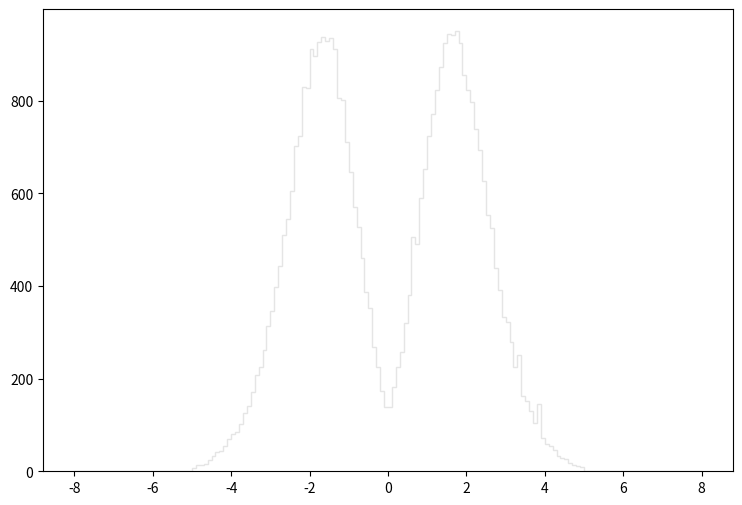

Reproduce this figure in Python. (Note: this script raises an exception after producing the figure.)
def selection_1():

    # Library import
    import numpy
    import matplotlib
    import matplotlib.pyplot   as plt
    import matplotlib.gridspec as gridspec

    # Library version
    matplotlib_version = matplotlib.__version__
    numpy_version      = numpy.__version__

    # Histo binning
    xBinning = numpy.linspace(-8.0,8.0,161,endpoint=True)

    # Creating data sequence: middle of each bin
    xData = numpy.array([-7.95,-7.85,-7.75,-7.65,-7.55,-7.45,-7.35,-7.25,-7.15,-7.05,-6.95,-6.85,-6.75,-6.65,-6.55,-6.45,-6.35,-6.25,-6.15,-6.05,-5.95,-5.85,-5.75,-5.65,-5.55,-5.45,-5.35,-5.25,-5.15,-5.05,-4.95,-4.85,-4.75,-4.65,-4.55,-4.45,-4.35,-4.25,-4.15,-4.05,-3.95,-3.85,-3.75,-3.65,-3.55,-3.45,-3.35,-3.25,-3.15,-3.05,-2.95,-2.85,-2.75,-2.65,-2.55,-2.45,-2.35,-2.25,-2.15,-2.05,-1.95,-1.85,-1.75,-1.65,-1.55,-1.45,-1.35,-1.25,-1.15,-1.05,-0.95,-0.85,-0.75,-0.65,-0.55,-0.45,-0.35,-0.25,-0.15,-0.05,0.05,0.15,0.25,0.35,0.45,0.55,0.65,0.75,0.85,0.95,1.05,1.15,1.25,1.35,1.45,1.55,1.65,1.75,1.85,1.95,2.05,2.15,2.25,2.35,2.45,2.55,2.65,2.75,2.85,2.95,3.05,3.15,3.25,3.35,3.45,3.55,3.65,3.75,3.85,3.95,4.05,4.15,4.25,4.35,4.45,4.55,4.65,4.75,4.85,4.95,5.05,5.15,5.25,5.35,5.45,5.55,5.65,5.75,5.85,5.95,6.05,6.15,6.25,6.35,6.45,6.55,6.65,6.75,6.85,6.95,7.05,7.15,7.25,7.35,7.45,7.55,7.65,7.75,7.85,7.95])

    # Creating weights for histo: y2_ETA_0
    y2_ETA_0_weights = numpy.array([0.0,0.0,0.0,0.0,0.0,0.0,0.0,0.0,0.0,0.0,0.0,0.0,0.0,0.0,0.0,0.0,0.0,0.0,0.0,0.0,0.0,0.0,0.0,0.0,0.0,0.0,0.0,0.0,0.0,0.0,7.778759289,14.1245898142,14.533997461,16.3763358716,25.1786182775,31.9338524496,41.9643637959,43.8067022065,53.427793906,70.2135394244,80.4487505941,85.3616463556,100.919172934,123.02721386,138.994140085,168.471554654,203.476024454,220.057010149,257.51797783,292.931747278,339.194907365,377.883873987,432.540026833,483.101983211,527.522744888,578.698700737,653.415836276,700.907195303,740.210361395,801.826308237,837.240077684,835.80727892,870.607048897,877.362243069,862.418855962,874.496245542,832.736681569,763.341941439,727.518772345,663.241627799,618.002066828,552.906122989,485.967780739,419.848237782,355.980692883,295.592944982,242.369790899,197.334849752,153.732847369,126.097791211,119.956656509,162.125720129,199.58658781,232.339199553,297.844543039,341.651305246,429.469429482,471.228993455,542.466131996,608.176075306,669.178022677,710.118787356,771.734734198,814.518097287,855.049462319,878.59044201,883.093838125,876.748043599,881.046839891,799.369910356,789.95351848,742.666759276,688.829605723,669.178022677,593.028088374,523.42854842,489.65237756,416.777840431,379.112272927,323.637320787,291.498748514,258.336777124,220.671209619,194.878391872,159.669282248,150.048170548,128.144829445,101.32857258,91.9121807042,72.6699973051,59.3642087845,54.0419133762,45.649040617,33.1620713899,28.8632950986,26.4068372179,18.6280819289,13.7151821674,11.4634341101,10.2352091697,0.0,0.0,0.0,0.0,0.0,0.0,0.0,0.0,0.0,0.0,0.0,0.0,0.0,0.0,0.0,0.0,0.0,0.0,0.0,0.0,0.0,0.0,0.0,0.0,0.0,0.0,0.0,0.0,0.0,0.0])

    # Creating weights for histo: y2_ETA_1
    y2_ETA_1_weights = numpy.array([0.0,0.0,0.0,0.0,0.0,0.0,0.0,0.0,0.0,0.0,0.0,0.0,0.0,0.0,0.0,0.0,0.0,0.0,0.0,0.0,0.0,0.0,0.0,0.0,0.0,0.0,0.0,0.0,0.0,0.0,0.0,0.0,0.0,0.0,0.0,0.0,0.0,0.0,0.0,0.0,0.0,0.0,0.0,0.0,0.0,0.0,0.0,0.0,0.0,0.0,0.0,0.0,0.0,0.0,0.0,0.0,0.608524689202,0.0,0.0,0.0,0.0,0.0,0.606569232146,0.0,0.0,0.0,0.0,0.0,0.0,0.0,0.0,0.0,0.0,0.0,0.0,0.0,0.0,0.0,0.0,0.0,0.0,0.0,0.0,0.0,0.0,0.0,0.0,0.0,0.0,0.0,0.0,0.0,0.0,0.0,0.0,0.0,0.0,0.0,0.0,0.0,0.0,0.0,0.0,0.0,0.0,0.0,0.0,0.0,0.0,0.0,0.0,0.0,0.0,0.606204111962,0.0,0.0,0.0,0.0,0.0,0.0,0.0,0.60876676669,0.0,0.0,0.0,0.0,0.0,0.0,0.0,0.0,0.0,0.0,0.0,0.0,0.0,0.0,0.0,0.0,0.0,0.0,0.0,0.0,0.0,0.0,0.0,0.0,0.0,0.0,0.0,0.0,0.0,0.0,0.0,0.0,0.0,0.0,0.0,0.0,0.0,0.0])

    # Creating weights for histo: y2_ETA_2
    y2_ETA_2_weights = numpy.array([0.0,0.0,0.0,0.0,0.0,0.0,0.0,0.0,0.0,0.0,0.0,0.0,0.0,0.0,0.0,0.0,0.0,0.0,0.0,0.0,0.0,0.0,0.0,0.0,0.0,0.0,0.0,0.0,0.0,0.0,0.0,0.0,0.0,0.0,0.0,0.0,0.0,0.501848647982,0.501704646508,0.502036449043,0.502924010493,0.0,0.0,1.50662089325,1.00413219281,1.50479288028,1.50636512019,1.00420078462,0.502732697201,2.00683180855,1.50928481721,1.00320248459,1.50562383283,1.00359750728,0.502036449043,1.50534368076,0.501497838079,1.50800863773,0.0,1.00281200713,1.00312005046,1.00413529184,0.0,1.50609571141,0.501704646508,1.00451110056,0.0,0.501778196758,0.0,0.0,0.0,0.0,0.0,0.500935261303,0.0,0.0,0.0,0.0,0.0,0.0,0.0,0.0,0.0,0.0,0.0,0.0,0.0,0.0,0.0,0.0,0.503483488241,0.502286643856,0.501645971589,0.500768120424,0.501645971589,0.502036449043,0.502924010493,0.502036449043,0.501835012261,1.00488422346,1.50779645765,2.00514469803,1.00454601627,1.5075303545,3.00900273021,2.00793878114,0.501848647982,1.50538706714,2.51175758415,0.0,0.501835012261,1.50553974589,2.00643947168,0.501622212379,1.00482720136,1.00377807728,1.00574719929,2.00727517607,0.0,0.0,0.0,0.5030492112,0.0,0.0,0.0,0.0,0.0,0.0,0.0,0.0,0.0,0.0,0.0,0.0,0.0,0.0,0.0,0.0,0.0,0.0,0.0,0.0,0.0,0.0,0.0,0.0,0.0,0.0,0.0,0.0,0.0,0.0,0.0,0.0,0.0,0.0,0.0,0.0,0.0,0.0])

    # Creating weights for histo: y2_ETA_3
    y2_ETA_3_weights = numpy.array([0.0,0.0,0.0,0.0,0.0,0.0,0.0,0.0,0.0,0.0,0.0,0.0,0.0,0.0,0.0,0.0,0.0,0.0,0.0,0.0,0.0,0.0,0.0,0.0,0.0,0.0,0.0,0.0,0.0,0.0,0.0,0.0,0.0,0.0,0.0,0.0,0.0,0.0,0.0,0.0,0.0,0.27511570108,0.274721427956,1.37391142682,0.549817831794,1.37603493595,2.20317424515,2.75099857028,3.57683724537,5.22908945023,3.84910101721,6.32456747224,6.60177133804,7.42766485792,8.25064347861,6.60149711407,10.7226770559,8.24933939131,6.87175803532,6.60019505806,7.97422369023,4.39963508138,7.14979066688,5.77521968064,5.50332560333,4.95007570626,4.39769113815,3.30319625984,3.57099322798,3.02213294564,1.92323504609,2.20140296147,1.65007547596,1.10097387654,1.37689010847,2.19925588938,0.274618644751,0.550881820779,0.824664184001,0.549649641095,0.27489754068,0.274950963572,0.550685395169,0.275121591817,0.823835011981,0.275401909648,1.92613105429,1.10073459074,1.92400835767,1.92695677312,2.75003777076,3.5765467711,4.67449687138,4.12654863764,5.50115009321,4.39679940244,3.84880038649,6.59544590524,8.52388836286,9.07433508162,8.25014987547,10.4502365619,11.2797945265,6.87651125072,5.50042898574,7.70383682909,5.22544734971,5.77431981978,6.32231274186,4.67646925264,3.57810883205,4.67693238645,1.92453832087,3.02696335001,0.825826893614,0.0,1.10069091803,0.275901403523,0.274855289877,0.0,0.0,0.0,0.273960507234,0.0,0.0,0.0,0.0,0.0,0.0,0.0,0.0,0.0,0.0,0.0,0.0,0.0,0.0,0.0,0.0,0.0,0.0,0.0,0.0,0.0,0.0,0.0,0.0,0.0,0.0,0.0,0.0,0.0,0.0,0.0,0.0,0.0,0.0,0.0,0.0,0.0])

    # Creating weights for histo: y2_ETA_4
    y2_ETA_4_weights = numpy.array([0.0,0.0,0.0,0.0,0.0,0.0,0.0,0.0,0.0,0.0,0.0,0.0,0.0,0.0,0.0,0.0,0.0,0.0,0.0,0.0,0.0,0.0,0.0,0.0,0.0,0.0,0.0,0.0,0.0,0.0,0.0,0.0,0.0,0.0,0.0,0.0,0.0,0.0,0.0,0.0,0.0,0.0,0.0,0.0,0.0,0.0987187343842,0.345265623444,0.44437618815,0.937842095849,0.986775892944,1.38145410364,1.67833847267,2.12243127477,3.20746516928,4.09558583919,4.78610185457,6.31621619367,6.66084489994,6.3155848881,6.95645423214,6.21802513053,5.97005431674,6.56269792799,7.39978505844,5.67294788848,6.81014766417,3.94801064765,4.39107492271,3.94732923847,2.71355173608,3.10805759034,2.12139914027,1.9248314302,1.52977203119,1.23441682453,0.937477742351,0.937514819027,0.29605765936,0.740566521885,0.542563042584,0.493709611689,0.493504387277,0.394962598824,0.641296427266,0.690909028156,1.23305901653,1.57832804702,1.52935476827,2.02274912801,2.96000340823,2.95991522586,3.01101690623,4.44126872555,5.08171719921,5.08317220823,5.87132413869,5.2299858248,6.61268730807,5.87099946725,7.20438095476,5.57582503444,5.37910621186,6.71012080453,5.82434698802,4.88408248252,4.34179100154,3.79859765546,2.91156323196,1.67717566794,1.33262552414,1.23378632062,0.888369384256,0.394645943969,0.0491954381802,0.098477214912,0.0,0.0,0.0,0.0,0.0,0.0,0.0,0.0,0.0,0.0,0.0,0.0,0.0,0.0,0.0,0.0,0.0,0.0,0.0,0.0,0.0,0.0,0.0,0.0,0.0,0.0,0.0,0.0,0.0,0.0,0.0,0.0,0.0,0.0,0.0,0.0,0.0,0.0,0.0,0.0,0.0,0.0,0.0,0.0,0.0])

    # Creating weights for histo: y2_ETA_5
    y2_ETA_5_weights = numpy.array([0.0,0.0,0.0,0.0,0.0,0.0,0.0,0.0,0.0,0.0,0.0,0.0,0.0,0.0,0.0,0.0,0.0,0.0,0.0,0.0,0.0,0.0,0.0,0.0,0.0,0.0,0.0,0.0,0.0,0.0,0.0,0.0,0.0,0.0,0.0,0.0,0.0,0.0,0.0,0.0,0.0,0.0,0.0,0.0,0.0,0.0,0.0,0.0,0.0126179212887,0.0251744813659,0.163831014104,0.151311822508,0.516658721208,0.529409497762,0.882441122065,1.27327695033,1.43684463057,2.19294111335,2.55893177262,2.21814218217,2.52103714329,2.94924525437,2.70959203237,2.96214087155,2.39486775316,2.34418153583,2.36948663383,1.9915840333,1.82773367377,1.39945534299,1.1720871669,1.19743687742,0.85722364864,0.604982095647,0.428736859392,0.453752276141,0.252047298505,0.226859033272,0.163821951562,0.226919050107,0.100811417298,0.126018147709,0.188914329898,0.352873780028,0.428703450021,0.541846186216,0.667866534542,0.78134696546,1.00801554531,1.10919612616,1.42423949487,1.82747500121,1.78961298103,2.23080973538,2.44541993289,2.75994215542,2.78531927363,2.65881979091,2.82332193326,2.72221957435,2.48324654314,2.16805213206,2.11721187152,1.73930226902,1.32317294601,0.781539819555,0.718526944634,0.403273116889,0.214160471364,0.163795004003,0.050426344437,0.0252171333296,0.0125885470494,0.0,0.0,0.0,0.0,0.0,0.0,0.0,0.0,0.0,0.0,0.0,0.0,0.0,0.0,0.0,0.0,0.0,0.0,0.0,0.0,0.0,0.0,0.0,0.0,0.0,0.0,0.0,0.0,0.0,0.0,0.0,0.0,0.0,0.0,0.0,0.0,0.0,0.0,0.0,0.0,0.0,0.0,0.0,0.0,0.0,0.0,0.0])

    # Creating weights for histo: y2_ETA_6
    y2_ETA_6_weights = numpy.array([0.0,0.0,0.0,0.0,0.0,0.0,0.0,0.0,0.0,0.0,0.0,0.0,0.0,0.0,0.0,0.0,0.0,0.0,0.0,0.0,0.0,0.0,0.0,0.0,0.0,0.0,0.0,0.0,0.0,0.0,0.0,0.0,0.0,0.0,0.0,0.0,0.0,0.0,0.0,0.0,0.0,0.0,0.0,0.0,0.0,0.0,0.0,0.0,0.0,0.0143638188769,0.0,0.0,0.028554287912,0.0858015236152,0.114744049192,0.372476875058,0.415038809904,0.472253954893,0.500846081856,0.944989070563,0.887855601942,1.13085129195,1.31736332531,1.1876663527,0.987689715274,1.24555860177,0.973063947191,1.01752358294,0.916333861852,0.686734795577,0.686839765204,0.443950244477,0.486198420108,0.458394365119,0.171934201412,0.299993897766,0.15771261638,0.071606430918,0.0859243380793,0.0715841873541,0.0858671546251,0.114563751361,0.0574110383075,0.171351719951,0.243650400569,0.171726461521,0.286477558674,0.386403895321,0.458290045304,0.572735780812,0.715441989246,0.715981833044,1.04527955185,1.11632249581,0.91546211409,0.916921691766,1.2165389985,0.972836013143,1.15909511969,0.801817496781,0.744919959893,0.615945778143,0.444017974879,0.37193423207,0.30052594382,0.200372322936,0.0286795766601,0.0569437235235,0.0,0.0286946772908,0.0,0.0,0.0,0.0,0.0,0.0,0.0,0.0,0.0,0.0,0.0,0.0,0.0,0.0,0.0,0.0,0.0,0.0,0.0,0.0,0.0,0.0,0.0,0.0,0.0,0.0,0.0,0.0,0.0,0.0,0.0,0.0,0.0,0.0,0.0,0.0,0.0,0.0,0.0,0.0,0.0,0.0,0.0,0.0,0.0,0.0,0.0,0.0,0.0,0.0])

    # Creating weights for histo: y2_ETA_7
    y2_ETA_7_weights = numpy.array([0.0,0.0,0.0,0.0,0.0,0.0,0.0,0.0,0.0,0.0,0.0,0.0,0.0,0.0,0.0,0.0,0.0,0.0,0.0,0.0,0.0,0.0,0.0,0.0,0.0,0.0,0.0,0.0,0.0,0.0,0.0,0.0,0.0,0.0,0.0,0.0,0.0,0.0,0.0,0.0,0.0,0.0,0.0,0.0,0.0,0.0,0.0,0.0,0.0,0.0,0.0,0.0,0.0,0.00108128831986,0.00107991829676,0.00216419015728,0.0129619649641,0.0237609949618,0.0334701168936,0.0506749080226,0.0864002195597,0.0906443365387,0.10260898839,0.113392000559,0.113419409403,0.0907243418643,0.115556796309,0.105812135082,0.098143526138,0.0691294628034,0.0496788019052,0.0614796293369,0.047523163391,0.0388699525005,0.0356459348547,0.0367110869512,0.0161994460519,0.0248478142942,0.0129622373761,0.0118052509844,0.0183598161539,0.0118828905161,0.00864083500119,0.0193646143115,0.0356604355581,0.0269213520054,0.0464370565209,0.0367079856447,0.0485895099095,0.0626557160047,0.0691271787331,0.0711909515199,0.0852168406307,0.116549759211,0.0907169238745,0.0928869373633,0.0982744096538,0.0874840004499,0.0701944472617,0.0626390988693,0.0529410620127,0.0388908025002,0.0259165287021,0.0129509092255,0.00432302217895,0.00215933493624,0.00107991829676,0.0,0.0,0.0,0.0,0.0,0.0,0.0,0.0,0.0,0.0,0.0,0.0,0.0,0.0,0.0,0.0,0.0,0.0,0.0,0.0,0.0,0.0,0.0,0.0,0.0,0.0,0.0,0.0,0.0,0.0,0.0,0.0,0.0,0.0,0.0,0.0,0.0,0.0,0.0,0.0,0.0,0.0,0.0,0.0,0.0,0.0,0.0,0.0,0.0,0.0,0.0,0.0,0.0])

    # Creating weights for histo: y2_ETA_8
    y2_ETA_8_weights = numpy.array([0.0,0.0,0.0,0.0,0.0,0.0,0.0,0.0,0.0,0.0,0.0,0.0,0.0,0.0,0.0,0.0,0.0,0.0,0.0,0.0,0.0,0.0,0.0,0.0,0.0,0.0,0.0,0.0,0.0,0.0,0.0,0.0,0.0,0.0,0.0,0.0,0.0,0.0,0.0,0.0,0.0,0.0,0.0,0.0,0.0,0.0,0.0,0.0,0.0,0.0,0.0,0.0,0.0,0.0,0.0,0.0,0.0,0.0014198700204,0.0,0.00283829453854,0.00426135104876,0.00568020320393,0.00424137460847,0.0028314397248,0.00708182218067,0.00710327085053,0.0113554856123,0.0169550732964,0.0127832216298,0.00851752739246,0.00565799800258,0.00425743178506,0.00566853079176,0.0085277580145,0.00568114459934,0.0113609869845,0.00140997645949,0.00142040456669,0.0014198700204,0.00283988778345,0.00141842451814,0.00424410079455,0.0014198700204,0.00985090114142,0.00708939714705,0.00710321962318,0.00849469781136,0.00850724480065,0.00567246935852,0.00994551583463,0.00567962782424,0.009942048708,0.0141252149377,0.0113575421307,0.0183828018897,0.00425961080362,0.00992222594977,0.0085145354181,0.0014198700204,0.00283988778345,0.00283736353708,0.00281850741673,0.00142146326531,0.0,0.0,0.0,0.0,0.0,0.0,0.0,0.0,0.0,0.0,0.0,0.0,0.0,0.0,0.0,0.0,0.0,0.0,0.0,0.0,0.0,0.0,0.0,0.0,0.0,0.0,0.0,0.0,0.0,0.0,0.0,0.0,0.0,0.0,0.0,0.0,0.0,0.0,0.0,0.0,0.0,0.0,0.0,0.0,0.0,0.0,0.0,0.0,0.0,0.0,0.0,0.0,0.0,0.0,0.0,0.0,0.0])

    # Creating weights for histo: y2_ETA_9
    y2_ETA_9_weights = numpy.array([0.0,0.0,0.0,0.0,0.0,0.0,0.0,0.0,0.0,0.0,0.0,0.0,0.0,0.0,0.0,0.0,0.0,0.0,0.0,0.0,0.0,0.0,0.0,0.0,0.0,0.0,0.0,0.0,0.0,0.0,0.0,0.0,0.0,0.0,0.0,0.0,0.0,0.0,0.0,0.0,0.0,0.0,0.0,0.0,0.0,0.0,0.0,0.0,0.0,0.0,0.0,0.0,0.0,0.0,0.0,0.0,0.0,0.0,0.0,0.0,0.0,0.0,0.0,0.0,0.0,0.0,0.0,0.0,0.0,0.0,0.0,0.0,0.0,0.0,0.0,0.0,0.0,0.0,0.0,0.0,0.0,0.0,0.0,0.0,0.0,0.0,0.0,0.0,0.0,0.0,0.0,0.0,0.0,0.0,0.0,0.0,0.0,0.0,0.0,0.0,0.0,0.0,0.0,0.0,0.0,0.0,0.0,0.0,0.0,0.0,0.0,0.0,0.0,0.0,0.0,0.0,0.0,0.0,0.0,0.0,0.0,0.0,0.0,0.0,0.0,0.0,0.0,0.0,0.0,0.0,0.0,0.0,0.0,0.0,0.0,0.0,0.0,0.0,0.0,0.0,0.0,0.0,0.0,0.0,0.0,0.0,0.0,0.0,0.0,0.0,0.0,0.0,0.0,0.0,0.0,0.0,0.0,0.0,0.0,0.0])

    # Creating weights for histo: y2_ETA_10
    y2_ETA_10_weights = numpy.array([0.0,0.0,0.0,0.0,0.0,0.0,0.0,0.0,0.0,0.0,0.0,0.0,0.0,0.0,0.0,0.0,0.0,0.0,0.0,0.0,0.0,0.0,0.0,0.0,0.0,0.0,0.0,0.0,0.0,0.0,0.0,0.0,0.0,0.0,0.0,0.0,0.0,0.0,0.0,0.0,0.0,0.0,0.0,0.0,0.0,0.0,0.0,0.0,0.0,0.0,0.0,0.0,0.0,0.0,0.0,0.0,0.0,0.0,52.7314194359,0.0,0.0,0.0,0.0,0.0,0.0,0.0,0.0,0.0,0.0,0.0,0.0,0.0,0.0,0.0,0.0,0.0,0.0,0.0,0.0,0.0,0.0,0.0,0.0,0.0,0.0,0.0,0.0,0.0,0.0,0.0,0.0,0.0,0.0,0.0,0.0,0.0,0.0,0.0,0.0,0.0,0.0,0.0,0.0,0.0,0.0,0.0,0.0,0.0,0.0,0.0,0.0,0.0,0.0,52.6056914349,0.0,0.0,0.0,0.0,52.64790836,0.0,0.0,0.0,0.0,0.0,0.0,0.0,0.0,0.0,0.0,0.0,0.0,0.0,0.0,0.0,0.0,0.0,0.0,0.0,0.0,0.0,0.0,0.0,0.0,0.0,0.0,0.0,0.0,0.0,0.0,0.0,0.0,0.0,0.0,0.0,0.0,0.0,0.0,0.0,0.0,0.0])

    # Creating weights for histo: y2_ETA_11
    y2_ETA_11_weights = numpy.array([0.0,0.0,0.0,0.0,0.0,0.0,0.0,0.0,0.0,0.0,0.0,0.0,0.0,0.0,0.0,0.0,0.0,0.0,0.0,0.0,0.0,0.0,0.0,0.0,0.0,0.0,0.0,0.0,0.0,0.0,0.0,0.0,0.0,0.0,0.0,0.0,0.0,0.0,0.0,0.0,0.0,0.0,0.0,0.0,0.0,0.0,0.0,0.0,0.0,11.5010083094,0.0,11.5298573732,0.0,11.4991253868,0.0,11.5214130418,23.0270863879,0.0,11.5010083094,0.0,34.5830818007,23.0555223616,11.5293866425,23.0273169499,34.5845228128,23.0294688614,46.1043776401,11.53761194,46.035804674,11.5064265152,0.0,0.0,11.5093123822,11.5293866425,11.4739499434,34.5424068303,11.5180084104,11.4851648608,0.0,0.0,0.0,11.4991253868,11.53761194,11.5336578026,0.0,23.0275859388,46.0905247098,0.0,11.4976228914,23.0505076392,22.9967482782,34.5420994143,23.0354442586,23.0741978794,34.5770295495,23.0608444999,23.0121382883,34.5560484122,11.528454788,11.5214130418,0.0,23.0362512254,23.0048371599,0.0,11.4851648608,11.5010083094,23.0542542709,11.5010083094,0.0,0.0,23.0395559467,11.4976228914,0.0,0.0,0.0,0.0,0.0,0.0,0.0,0.0,0.0,0.0,0.0,0.0,0.0,0.0,0.0,0.0,0.0,0.0,0.0,0.0,0.0,0.0,0.0,0.0,0.0,0.0,0.0,0.0,0.0,0.0,0.0,0.0,0.0,0.0,0.0,0.0,0.0,0.0,0.0,0.0,0.0,0.0,0.0,0.0,0.0,0.0,0.0,0.0])

    # Creating weights for histo: y2_ETA_12
    y2_ETA_12_weights = numpy.array([0.0,0.0,0.0,0.0,0.0,0.0,0.0,0.0,0.0,0.0,0.0,0.0,0.0,0.0,0.0,0.0,0.0,0.0,0.0,0.0,0.0,0.0,0.0,0.0,0.0,0.0,0.0,0.0,0.0,0.0,0.0,0.0,0.0,0.0,0.0,0.0,0.0,0.0,0.0,0.0,0.0,0.0,0.0,0.0,1.38815964354,0.0,0.0,0.0,0.0,0.0,0.0,0.0,0.0,2.76621886236,4.15385111579,0.0,4.15857108423,4.15728242129,5.54116985868,5.53969462812,15.2387277681,15.2267489729,20.7686304812,13.8418921532,9.69436317935,16.6112961288,12.4535097826,12.4464221364,11.0693838464,22.1552702719,15.2325210288,6.92478802321,17.9975743244,17.9916964827,11.0834321958,11.0793911796,6.9216490711,11.0786641429,11.0714437837,8.30580193458,12.4604531754,4.15498975528,8.31225871293,5.54472041358,13.8498049284,9.68734477477,16.6052432597,11.0728959337,22.1739462676,8.30698481176,15.2342770725,9.69367845695,9.70082188107,18.0007979051,16.6119000693,22.1466343068,19.3811828721,16.6140254015,11.0728478493,19.3803750535,11.0734825639,9.68850072467,4.15712855109,6.92343973557,4.15216239032,1.38202560795,2.77088882299,0.0,1.38348083538,2.76873271678,2.76883850255,1.3844840691,0.0,0.0,0.0,0.0,0.0,0.0,0.0,0.0,0.0,0.0,0.0,0.0,0.0,0.0,0.0,0.0,0.0,0.0,0.0,0.0,0.0,0.0,0.0,0.0,0.0,0.0,0.0,0.0,0.0,0.0,0.0,0.0,0.0,0.0,0.0,0.0,0.0,0.0,0.0,0.0,0.0,0.0,0.0,0.0,0.0,0.0,0.0,0.0])

    # Creating weights for histo: y2_ETA_13
    y2_ETA_13_weights = numpy.array([0.0,0.0,0.0,0.0,0.0,0.0,0.0,0.0,0.0,0.0,0.0,0.0,0.0,0.0,0.0,0.0,0.0,0.0,0.0,0.0,0.0,0.0,0.0,0.0,0.0,0.0,0.0,0.0,0.0,0.0,0.0,0.0,0.0,0.0,0.0,0.0,0.0,0.0,0.0,0.0,0.0,0.0,0.0,0.0,0.0,0.0,0.0,0.0,0.0,0.0,0.0,0.0,0.504237726954,0.0,0.0,1.00953538056,1.0087297392,0.0,3.02449357772,2.51810959791,4.53569106043,4.53827942984,4.03218796915,3.02122579926,5.54766764051,3.02240771003,6.04927724701,5.0405566111,5.04321173799,4.02821893376,2.52224340289,4.03433634611,3.5299016846,5.55092358469,4.53532996317,6.0507277049,4.02691716297,2.52308940218,4.53578512778,1.51183896137,3.02054699711,2.52469734702,3.02845108228,4.53500831351,5.04375793552,3.5277684798,6.05280932438,4.03567756449,5.03640550986,5.54429031911,5.54628697453,4.53195264177,4.03581714831,3.01903554716,3.52980458282,4.53569409486,3.02404144754,3.52839660696,1.51398976587,2.5165787276,1.51382105152,1.00843630975,1.51120537223,2.01840591735,2.01864503049,1.0087297392,0.504767842003,0.503357438599,0.0,0.0,0.0,0.0,0.0,0.0,0.0,0.0,0.0,0.0,0.0,0.0,0.0,0.0,0.0,0.0,0.0,0.0,0.0,0.0,0.0,0.0,0.0,0.0,0.0,0.0,0.0,0.0,0.0,0.0,0.0,0.0,0.0,0.0,0.0,0.0,0.0,0.0,0.0,0.0,0.0,0.0,0.0,0.0,0.0,0.0,0.0,0.0,0.0,0.0,0.0,0.0])

    # Creating weights for histo: y2_ETA_14
    y2_ETA_14_weights = numpy.array([0.0,0.0,0.0,0.0,0.0,0.0,0.0,0.0,0.0,0.0,0.0,0.0,0.0,0.0,0.0,0.0,0.0,0.0,0.0,0.0,0.0,0.0,0.0,0.0,0.0,0.0,0.0,0.0,0.0,0.0,0.0,0.0,0.0,0.0,0.0,0.0,0.0,0.0,0.0,0.0,0.0,0.0,0.0,0.0,0.0,0.0,0.0,0.0,0.0,0.0,0.0,0.0,0.0,0.141173973061,0.141373847829,0.141506065278,0.566554939202,0.141625201413,0.566002253724,0.424616151783,0.706899345404,2.12124456578,2.12302208538,1.69707471762,0.848790809249,2.26218801917,1.97863132125,1.83824228468,1.69647682466,1.69856598731,3.25315134812,1.13163207477,2.40399907141,1.69847999691,1.41508989336,1.55572266556,2.40359124224,2.26122231047,1.41649459553,2.12290666203,1.98154383713,1.69766491568,0.849049742299,2.6873730157,1.55722297675,0.990150940937,1.83867492987,1.41509547215,2.26351923515,1.69832225167,1.98066469594,1.97969706352,2.68828678389,1.27311917214,0.9903827495,1.41438234822,0.990297528593,1.27287466701,0.707019962806,1.13191774756,1.13169017119,0.99003147777,0.566052462882,0.283029213211,0.141507046376,0.141506065278,0.0,0.141095273573,0.0,0.0,0.0,0.0,0.0,0.0,0.0,0.0,0.0,0.0,0.0,0.0,0.0,0.0,0.0,0.0,0.0,0.0,0.0,0.0,0.0,0.0,0.0,0.0,0.0,0.0,0.0,0.0,0.0,0.0,0.0,0.0,0.0,0.0,0.0,0.0,0.0,0.0,0.0,0.0,0.0,0.0,0.0,0.0,0.0,0.0,0.0,0.0,0.0,0.0,0.0,0.0])

    # Creating weights for histo: y2_ETA_15
    y2_ETA_15_weights = numpy.array([0.0,0.0,0.0,0.0,0.0,0.0,0.0,0.0,0.0,0.0,0.0,0.0,0.0,0.0,0.0,0.0,0.0,0.0,0.0,0.0,0.0,0.0,0.0,0.0,0.0,0.0,0.0,0.0,0.0,0.0,0.0,0.0,0.0,0.0,0.0,0.0,0.0,0.0,0.0,0.0,0.0,0.0,0.0,0.0,0.0,0.0,0.0,0.0,0.0,0.0,0.0,0.0,0.0,0.0,0.0,0.0,0.0,0.0,0.0,0.0,0.153937303482,0.0,0.0,0.152706301922,0.30300266315,0.0,0.0758636991624,0.229546068137,0.303543379595,0.0769107389413,0.0,0.2290219573,0.303192711684,0.0,0.0768147691591,0.0,0.0760964140653,0.227905067594,0.227559186353,0.0760474836591,0.304831703007,0.0,0.227890175731,0.0767828580246,0.22823641154,0.152272369588,0.457892395806,0.0,0.227346859119,0.0,0.075424802874,0.0761527904028,0.152211797527,0.152695369404,0.0763837915596,0.0,0.0,0.0,0.153039655088,0.0,0.153062761113,0.152748259154,0.0760474836591,0.0,0.0,0.0,0.0,0.0,0.0,0.0,0.0,0.0,0.0,0.0,0.0,0.0,0.0,0.0,0.0,0.0,0.0,0.0,0.0,0.0,0.0,0.0,0.0,0.0,0.0,0.0,0.0,0.0,0.0,0.0,0.0,0.0,0.0,0.0,0.0,0.0,0.0,0.0,0.0,0.0,0.0,0.0,0.0,0.0,0.0,0.0,0.0,0.0,0.0,0.0,0.0,0.0,0.0,0.0,0.0,0.0])

    # Creating weights for histo: y2_ETA_16
    y2_ETA_16_weights = numpy.array([0.0,0.0,0.0,0.0,0.0,0.0,0.0,0.0,0.0,0.0,0.0,0.0,0.0,0.0,0.0,0.0,0.0,0.0,0.0,0.0,0.0,0.0,0.0,0.0,0.0,0.0,0.0,0.0,0.0,0.0,0.0,0.0,0.0,0.0,0.0,0.0,0.0,0.0,0.0,0.0,0.0,0.0,0.0,0.0,0.0,0.0,0.0,0.0,0.0,0.0,0.0,0.0,0.0,0.0,0.0,0.0,0.0,0.0,0.0,0.0,0.00902765199907,0.0,0.00903130742547,0.0,0.0,0.0270947365183,0.00903130742547,0.0,0.00899993505085,0.00902010245598,0.0,0.00903834878921,0.0180572077457,0.0,0.0360836975903,0.0360716090817,0.0180640739416,0.0271353716164,0.0,0.036116690749,0.0270904824412,0.00903775206347,0.027063110054,0.00902516885002,0.0180785262541,0.0180868611652,0.0451340444167,0.0,0.0271006075296,0.009007729059,0.00903285698747,0.00902669146312,0.0,0.00902765199907,0.0,0.00900018144083,0.0,0.00903130742547,0.0,0.0,0.0,0.0,0.0,0.0,0.0,0.0,0.0,0.0,0.0,0.0,0.0,0.0,0.0,0.0,0.0,0.0,0.0,0.0,0.0,0.0,0.0,0.0,0.0,0.0,0.0,0.0,0.0,0.0,0.0,0.0,0.0,0.0,0.0,0.0,0.0,0.0,0.0,0.0,0.0,0.0,0.0,0.0,0.0,0.0,0.0,0.0,0.0,0.0,0.0,0.0,0.0,0.0,0.0,0.0,0.0,0.0,0.0,0.0,0.0,0.0])

    # Creating a new Canvas
    fig   = plt.figure(figsize=(12,6),dpi=80)
    frame = gridspec.GridSpec(1,1,right=0.7)
    pad   = fig.add_subplot(frame[0])

    # Creating a new Stack
    pad.hist(x=xData, bins=xBinning, weights=y2_ETA_0_weights+y2_ETA_1_weights+y2_ETA_2_weights+y2_ETA_3_weights+y2_ETA_4_weights+y2_ETA_5_weights+y2_ETA_6_weights+y2_ETA_7_weights+y2_ETA_8_weights+y2_ETA_9_weights+y2_ETA_10_weights+y2_ETA_11_weights+y2_ETA_12_weights+y2_ETA_13_weights+y2_ETA_14_weights+y2_ETA_15_weights+y2_ETA_16_weights,\
             label="$bg\_dip\_1600\_inf$", histtype="step", rwidth=1.0,\
             color=None, edgecolor="#e5e5e5", linewidth=1, linestyle="solid",\
             bottom=None, cumulative=False, normed=False, align="mid", orientation="vertical")

    pad.hist(x=xData, bins=xBinning, weights=y2_ETA_0_weights+y2_ETA_1_weights+y2_ETA_2_weights+y2_ETA_3_weights+y2_ETA_4_weights+y2_ETA_5_weights+y2_ETA_6_weights+y2_ETA_7_weights+y2_ETA_8_weights+y2_ETA_9_weights+y2_ETA_10_weights+y2_ETA_11_weights+y2_ETA_12_weights+y2_ETA_13_weights+y2_ETA_14_weights+y2_ETA_15_weights,\
             label="$bg\_dip\_1200\_1600$", histtype="step", rwidth=1.0,\
             color=None, edgecolor="#f2f2f2", linewidth=1, linestyle="solid",\
             bottom=None, cumulative=False, normed=False, align="mid", orientation="vertical")

    pad.hist(x=xData, bins=xBinning, weights=y2_ETA_0_weights+y2_ETA_1_weights+y2_ETA_2_weights+y2_ETA_3_weights+y2_ETA_4_weights+y2_ETA_5_weights+y2_ETA_6_weights+y2_ETA_7_weights+y2_ETA_8_weights+y2_ETA_9_weights+y2_ETA_10_weights+y2_ETA_11_weights+y2_ETA_12_weights+y2_ETA_13_weights+y2_ETA_14_weights,\
             label="$bg\_dip\_800\_1200$", histtype="step", rwidth=1.0,\
             color=None, edgecolor="#ccc6aa", linewidth=1, linestyle="solid",\
             bottom=None, cumulative=False, normed=False, align="mid", orientation="vertical")

    pad.hist(x=xData, bins=xBinning, weights=y2_ETA_0_weights+y2_ETA_1_weights+y2_ETA_2_weights+y2_ETA_3_weights+y2_ETA_4_weights+y2_ETA_5_weights+y2_ETA_6_weights+y2_ETA_7_weights+y2_ETA_8_weights+y2_ETA_9_weights+y2_ETA_10_weights+y2_ETA_11_weights+y2_ETA_12_weights+y2_ETA_13_weights,\
             label="$bg\_dip\_600\_800$", histtype="step", rwidth=1.0,\
             color=None, edgecolor="#ccc6aa", linewidth=1, linestyle="solid",\
             bottom=None, cumulative=False, normed=False, align="mid", orientation="vertical")

    pad.hist(x=xData, bins=xBinning, weights=y2_ETA_0_weights+y2_ETA_1_weights+y2_ETA_2_weights+y2_ETA_3_weights+y2_ETA_4_weights+y2_ETA_5_weights+y2_ETA_6_weights+y2_ETA_7_weights+y2_ETA_8_weights+y2_ETA_9_weights+y2_ETA_10_weights+y2_ETA_11_weights+y2_ETA_12_weights,\
             label="$bg\_dip\_400\_600$", histtype="step", rwidth=1.0,\
             color=None, edgecolor="#c1bfa8", linewidth=1, linestyle="solid",\
             bottom=None, cumulative=False, normed=False, align="mid", orientation="vertical")

    pad.hist(x=xData, bins=xBinning, weights=y2_ETA_0_weights+y2_ETA_1_weights+y2_ETA_2_weights+y2_ETA_3_weights+y2_ETA_4_weights+y2_ETA_5_weights+y2_ETA_6_weights+y2_ETA_7_weights+y2_ETA_8_weights+y2_ETA_9_weights+y2_ETA_10_weights+y2_ETA_11_weights,\
             label="$bg\_dip\_200\_400$", histtype="step", rwidth=1.0,\
             color=None, edgecolor="#bab5a3", linewidth=1, linestyle="solid",\
             bottom=None, cumulative=False, normed=False, align="mid", orientation="vertical")

    pad.hist(x=xData, bins=xBinning, weights=y2_ETA_0_weights+y2_ETA_1_weights+y2_ETA_2_weights+y2_ETA_3_weights+y2_ETA_4_weights+y2_ETA_5_weights+y2_ETA_6_weights+y2_ETA_7_weights+y2_ETA_8_weights+y2_ETA_9_weights+y2_ETA_10_weights,\
             label="$bg\_dip\_100\_200$", histtype="step", rwidth=1.0,\
             color=None, edgecolor="#b2a596", linewidth=1, linestyle="solid",\
             bottom=None, cumulative=False, normed=False, align="mid", orientation="vertical")

    pad.hist(x=xData, bins=xBinning, weights=y2_ETA_0_weights+y2_ETA_1_weights+y2_ETA_2_weights+y2_ETA_3_weights+y2_ETA_4_weights+y2_ETA_5_weights+y2_ETA_6_weights+y2_ETA_7_weights+y2_ETA_8_weights+y2_ETA_9_weights,\
             label="$bg\_dip\_0\_100$", histtype="step", rwidth=1.0,\
             color=None, edgecolor="#b7a39b", linewidth=1, linestyle="solid",\
             bottom=None, cumulative=False, normed=False, align="mid", orientation="vertical")

    pad.hist(x=xData, bins=xBinning, weights=y2_ETA_0_weights+y2_ETA_1_weights+y2_ETA_2_weights+y2_ETA_3_weights+y2_ETA_4_weights+y2_ETA_5_weights+y2_ETA_6_weights+y2_ETA_7_weights+y2_ETA_8_weights,\
             label="$bg\_vbf\_1600\_inf$", histtype="step", rwidth=1.0,\
             color=None, edgecolor="#ad998c", linewidth=1, linestyle="solid",\
             bottom=None, cumulative=False, normed=False, align="mid", orientation="vertical")

    pad.hist(x=xData, bins=xBinning, weights=y2_ETA_0_weights+y2_ETA_1_weights+y2_ETA_2_weights+y2_ETA_3_weights+y2_ETA_4_weights+y2_ETA_5_weights+y2_ETA_6_weights+y2_ETA_7_weights,\
             label="$bg\_vbf\_1200\_1600$", histtype="step", rwidth=1.0,\
             color=None, edgecolor="#9b8e82", linewidth=1, linestyle="solid",\
             bottom=None, cumulative=False, normed=False, align="mid", orientation="vertical")

    pad.hist(x=xData, bins=xBinning, weights=y2_ETA_0_weights+y2_ETA_1_weights+y2_ETA_2_weights+y2_ETA_3_weights+y2_ETA_4_weights+y2_ETA_5_weights+y2_ETA_6_weights,\
             label="$bg\_vbf\_800\_1200$", histtype="step", rwidth=1.0,\
             color=None, edgecolor="#876656", linewidth=1, linestyle="solid",\
             bottom=None, cumulative=False, normed=False, align="mid", orientation="vertical")

    pad.hist(x=xData, bins=xBinning, weights=y2_ETA_0_weights+y2_ETA_1_weights+y2_ETA_2_weights+y2_ETA_3_weights+y2_ETA_4_weights+y2_ETA_5_weights,\
             label="$bg\_vbf\_600\_800$", histtype="step", rwidth=1.0,\
             color=None, edgecolor="#afcec6", linewidth=1, linestyle="solid",\
             bottom=None, cumulative=False, normed=False, align="mid", orientation="vertical")

    pad.hist(x=xData, bins=xBinning, weights=y2_ETA_0_weights+y2_ETA_1_weights+y2_ETA_2_weights+y2_ETA_3_weights+y2_ETA_4_weights,\
             label="$bg\_vbf\_400\_600$", histtype="step", rwidth=1.0,\
             color=None, edgecolor="#84c1a3", linewidth=1, linestyle="solid",\
             bottom=None, cumulative=False, normed=False, align="mid", orientation="vertical")

    pad.hist(x=xData, bins=xBinning, weights=y2_ETA_0_weights+y2_ETA_1_weights+y2_ETA_2_weights+y2_ETA_3_weights,\
             label="$bg\_vbf\_200\_400$", histtype="step", rwidth=1.0,\
             color=None, edgecolor="#89a8a0", linewidth=1, linestyle="solid",\
             bottom=None, cumulative=False, normed=False, align="mid", orientation="vertical")

    pad.hist(x=xData, bins=xBinning, weights=y2_ETA_0_weights+y2_ETA_1_weights+y2_ETA_2_weights,\
             label="$bg\_vbf\_100\_200$", histtype="step", rwidth=1.0,\
             color=None, edgecolor="#829e8c", linewidth=1, linestyle="solid",\
             bottom=None, cumulative=False, normed=False, align="mid", orientation="vertical")

    pad.hist(x=xData, bins=xBinning, weights=y2_ETA_0_weights+y2_ETA_1_weights,\
             label="$bg\_vbf\_0\_100$", histtype="step", rwidth=1.0,\
             color=None, edgecolor="#adbcc6", linewidth=1, linestyle="solid",\
             bottom=None, cumulative=False, normed=False, align="mid", orientation="vertical")

    pad.hist(x=xData, bins=xBinning, weights=y2_ETA_0_weights,\
             label="$signal$", histtype="step", rwidth=1.0,\
             color=None, edgecolor="#7a8e99", linewidth=1, linestyle="solid",\
             bottom=None, cumulative=False, normed=False, align="mid", orientation="vertical")


    # Axis
    plt.rc('text',usetex=False)
    plt.xlabel(r"\eta [ j_{1} ] ",\
               fontsize=16,color="black")
    plt.ylabel(r"$\mathrm{Events}$ $(\mathcal{L}_{\mathrm{int}} = 2000.0\ \mathrm{fb}^{-1})$ ",\
               fontsize=16,color="black")

    # Boundary of y-axis
    ymax=(y2_ETA_0_weights+y2_ETA_1_weights+y2_ETA_2_weights+y2_ETA_3_weights+y2_ETA_4_weights+y2_ETA_5_weights+y2_ETA_6_weights+y2_ETA_7_weights+y2_ETA_8_weights+y2_ETA_9_weights+y2_ETA_10_weights+y2_ETA_11_weights+y2_ETA_12_weights+y2_ETA_13_weights+y2_ETA_14_weights+y2_ETA_15_weights+y2_ETA_16_weights).max()*1.1
    ymin=0 # linear scale
    #ymin=min([x for x in (y2_ETA_0_weights+y2_ETA_1_weights+y2_ETA_2_weights+y2_ETA_3_weights+y2_ETA_4_weights+y2_ETA_5_weights+y2_ETA_6_weights+y2_ETA_7_weights+y2_ETA_8_weights+y2_ETA_9_weights+y2_ETA_10_weights+y2_ETA_11_weights+y2_ETA_12_weights+y2_ETA_13_weights+y2_ETA_14_weights+y2_ETA_15_weights+y2_ETA_16_weights) if x])/100. # log scale
    plt.gca().set_ylim(ymin,ymax)

    # Log/Linear scale for X-axis
    plt.gca().set_xscale("linear")
    #plt.gca().set_xscale("log",nonposx="clip")

    # Log/Linear scale for Y-axis
    plt.gca().set_yscale("linear")
    #plt.gca().set_yscale("log",nonposy="clip")

    # Legend
    plt.legend(bbox_to_anchor=(1.05,1), loc=2, borderaxespad=0.)

    # Saving the image
    plt.savefig('../../HTML/MadAnalysis5job_0/selection_1.png')
    plt.savefig('../../PDF/MadAnalysis5job_0/selection_1.png')
    plt.savefig('../../DVI/MadAnalysis5job_0/selection_1.eps')

# Running!
if __name__ == '__main__':
    selection_1()
